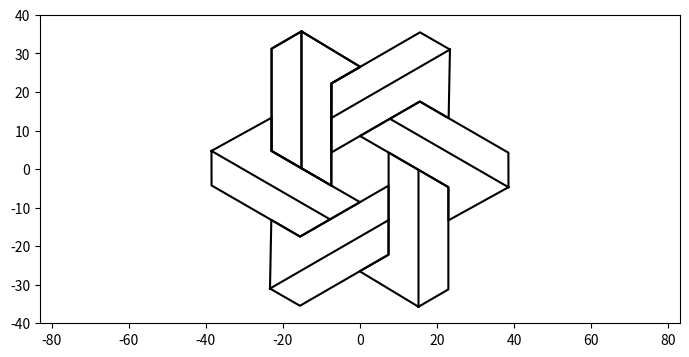

Here is the Python script that generated this plot:
import numpy as np
import matplotlib.pyplot as plt

def r(t):
    return np.array([[np.cos(t), -np.sin(t)], [np.sin(t), np.cos(t)]])

fig,ax = plt.subplots()
plt.subplots_adjust(left=0, bottom=0., right=1, top=1, wspace=0, hspace=0)
ax.axis('square')
ax.set_xlim(-83,83)
ax.set_ylim(-40,40)

ys = (-(26.5 - np.sqrt(15.5**2 + 9**2))/2)
xs = ys*np.sqrt(3)

points = np.array([[xs-7.75,xs-15.5,xs-15.5,xs-7.75,xs+7.5,xs,xs,xs-7.75,xs-7.75],[ys+4.5,ys+9,ys+35.5,ys+40,ys+30.8,ys+26.5,ys,ys+4.5,ys+40]])
ax.plot(points[0],points[1],'black')

for i in range(6):
    points = r(np.pi/3)@points
    ax.plot(points[0],points[1],'black')

#ax.plot(0,0,marker = '+')
plt.show()